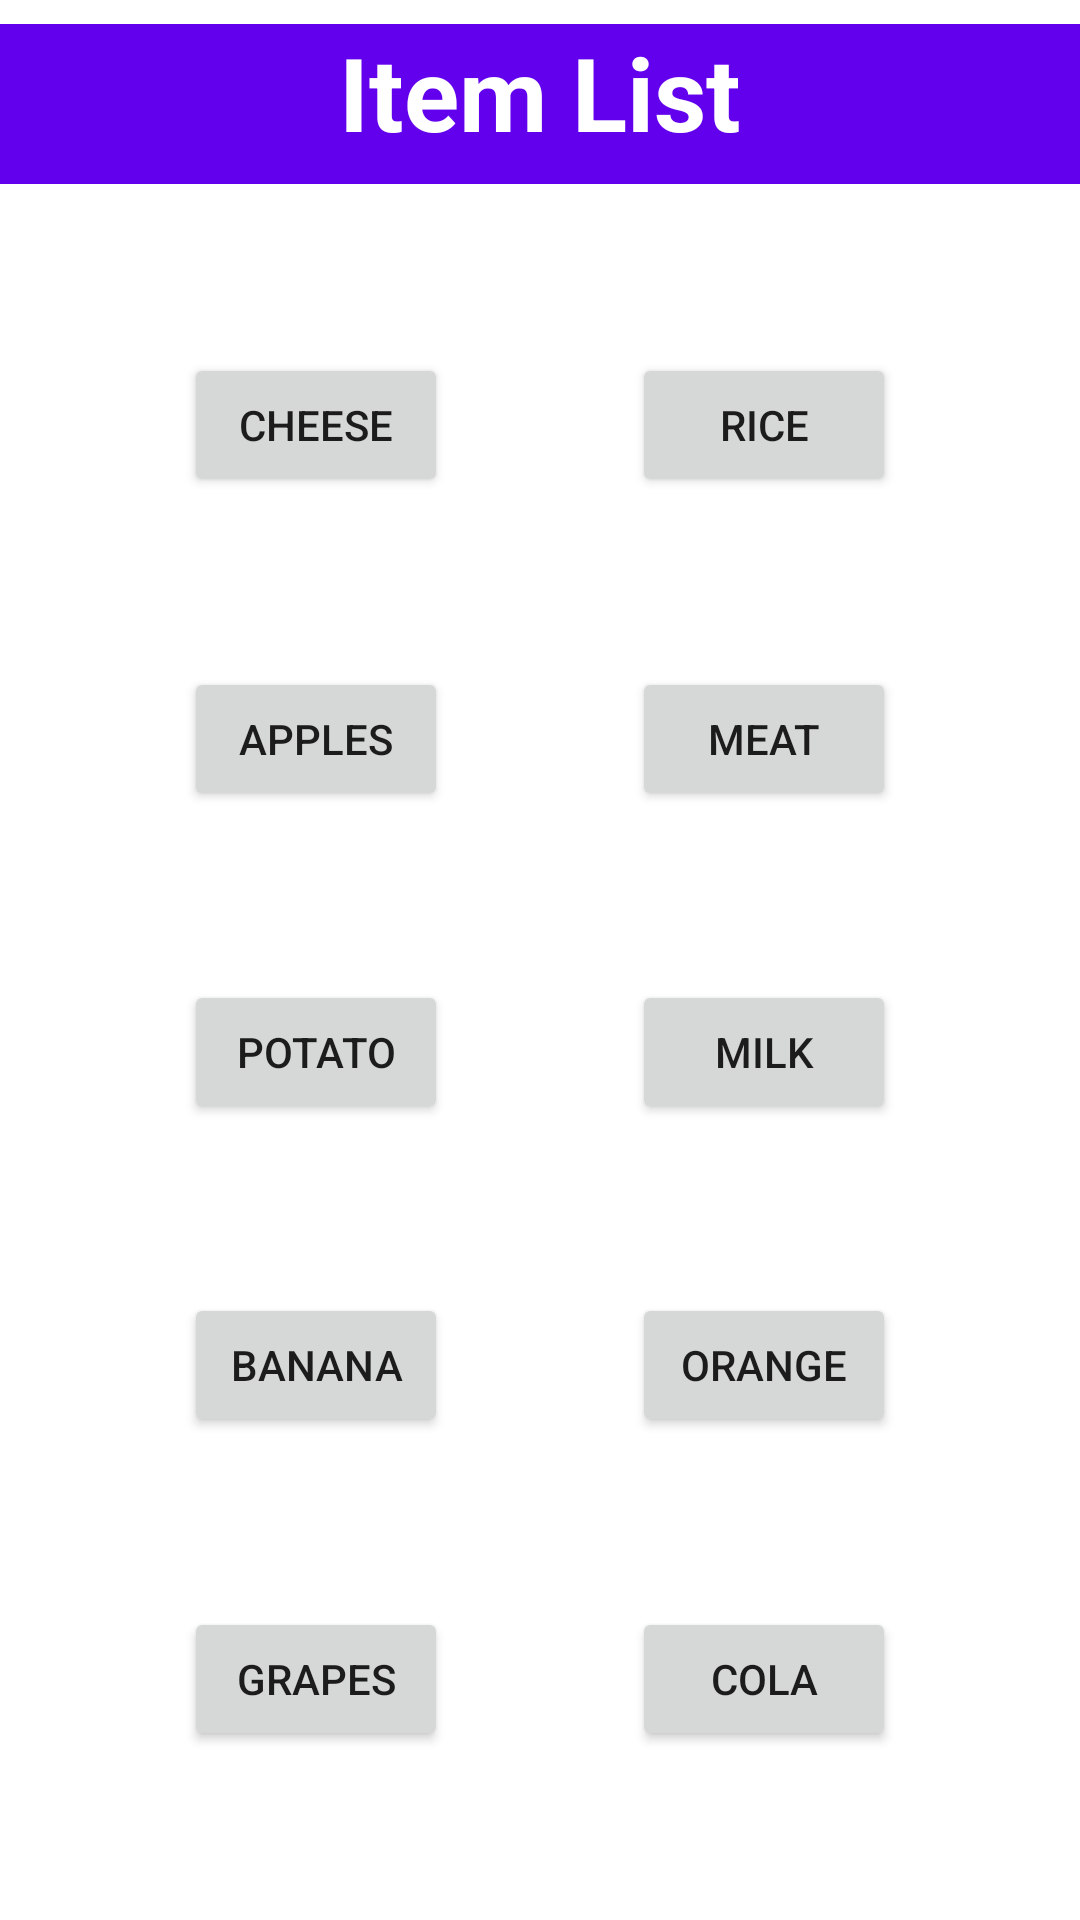

Reconstruct the res/layout file that produces this screen, plus the resources it refers to.
<!-- AndroidManifest.xml: application theme Theme.Activitieslifecycle -->
<!-- res/layout/activity_second.xml -->
<?xml version="1.0" encoding="utf-8"?>
<androidx.constraintlayout.widget.ConstraintLayout xmlns:android="http://schemas.android.com/apk/res/android"
    xmlns:app="http://schemas.android.com/apk/res-auto"
    xmlns:tools="http://schemas.android.com/tools"
    android:layout_width="match_parent"
    android:layout_height="match_parent"
    tools:context=".SecondActivity">

    <TextView
        android:id="@+id/item_header"
        android:layout_width="match_parent"
        android:layout_height="wrap_content"
        android:background="@color/purple_500"
        android:layout_marginTop="8dp"
        android:gravity="center"
        android:paddingBottom="8dp"
        android:text="@string/item_header"
        android:textColor="@color/white"
        android:textSize="34sp"
        android:textStyle="bold"
        app:layout_constraintTop_toTopOf="parent" />

    <Button
        android:id="@+id/button"
        android:layout_width="wrap_content"
        android:layout_height="wrap_content"
        android:text="@string/cheese"
        android:onClick="addItem"
        app:layout_constraintBottom_toTopOf="@+id/button3"
        app:layout_constraintEnd_toStartOf="@+id/button2"
        app:layout_constraintHorizontal_bias="0.5"
        app:layout_constraintStart_toStartOf="parent"
        app:layout_constraintTop_toBottomOf="@+id/item_header" />

    <Button
        android:id="@+id/button2"
        android:layout_width="wrap_content"
        android:layout_height="wrap_content"
        android:text="@string/rice"
        android:onClick="addItem"
        app:layout_constraintBottom_toTopOf="@+id/button4"
        app:layout_constraintEnd_toEndOf="parent"
        app:layout_constraintHorizontal_bias="0.5"
        app:layout_constraintStart_toEndOf="@+id/button"
        app:layout_constraintTop_toBottomOf="@+id/item_header" />

    <Button
        android:id="@+id/button3"
        android:layout_width="wrap_content"
        android:layout_height="wrap_content"
        android:text="@string/apples"
        android:onClick="addItem"
        app:layout_constraintBottom_toTopOf="@+id/button5"
        app:layout_constraintEnd_toStartOf="@+id/button4"
        app:layout_constraintHorizontal_bias="0.5"
        app:layout_constraintStart_toStartOf="parent"
        app:layout_constraintTop_toBottomOf="@+id/button" />

    <Button
        android:id="@+id/button4"
        android:layout_width="wrap_content"
        android:layout_height="wrap_content"
        android:text="@string/meat"
        android:onClick="addItem"
        app:layout_constraintBottom_toTopOf="@+id/button6"
        app:layout_constraintEnd_toEndOf="parent"
        app:layout_constraintHorizontal_bias="0.5"
        app:layout_constraintStart_toEndOf="@+id/button3"
        app:layout_constraintTop_toBottomOf="@+id/button2" />

    <Button
        android:id="@+id/button5"
        android:layout_width="wrap_content"
        android:layout_height="wrap_content"
        android:text="@string/potato"
        android:onClick="addItem"
        app:layout_constraintBottom_toTopOf="@+id/button7"
        app:layout_constraintEnd_toStartOf="@+id/button6"
        app:layout_constraintHorizontal_bias="0.5"
        app:layout_constraintStart_toStartOf="parent"
        app:layout_constraintTop_toBottomOf="@+id/button3" />

    <Button
        android:id="@+id/button6"
        android:layout_width="wrap_content"
        android:layout_height="wrap_content"
        android:text="@string/milk"
        android:onClick="addItem"
        app:layout_constraintBottom_toTopOf="@+id/button8"
        app:layout_constraintEnd_toEndOf="parent"
        app:layout_constraintHorizontal_bias="0.5"
        app:layout_constraintStart_toEndOf="@+id/button5"
        app:layout_constraintTop_toBottomOf="@+id/button4" />

    <Button
        android:id="@+id/button7"
        android:layout_width="wrap_content"
        android:layout_height="wrap_content"
        android:text="@string/banana"
        android:onClick="addItem"
        app:layout_constraintBottom_toTopOf="@+id/button9"
        app:layout_constraintEnd_toStartOf="@+id/button8"
        app:layout_constraintHorizontal_bias="0.5"
        app:layout_constraintStart_toStartOf="parent"
        app:layout_constraintTop_toBottomOf="@+id/button5" />

    <Button
        android:id="@+id/button8"
        android:layout_width="wrap_content"
        android:layout_height="wrap_content"
        android:text="@string/orange"
        android:onClick="addItem"
        app:layout_constraintBottom_toTopOf="@+id/button10"
        app:layout_constraintEnd_toEndOf="parent"
        app:layout_constraintHorizontal_bias="0.5"
        app:layout_constraintStart_toEndOf="@+id/button7"
        app:layout_constraintTop_toBottomOf="@+id/button6" />

    <Button
        android:id="@+id/button9"
        android:layout_width="wrap_content"
        android:layout_height="wrap_content"
        android:text="@string/grapes"
        android:onClick="addItem"
        app:layout_constraintBottom_toBottomOf="parent"
        app:layout_constraintEnd_toStartOf="@+id/button10"
        app:layout_constraintHorizontal_bias="0.5"
        app:layout_constraintStart_toStartOf="parent"
        app:layout_constraintTop_toBottomOf="@+id/button7" />

    <Button
        android:id="@+id/button10"
        android:layout_width="wrap_content"
        android:layout_height="wrap_content"
        android:text="@string/cola"
        android:onClick="addItem"
        app:layout_constraintBottom_toBottomOf="parent"
        app:layout_constraintEnd_toEndOf="parent"
        app:layout_constraintHorizontal_bias="0.5"
        app:layout_constraintStart_toEndOf="@+id/button9"
        app:layout_constraintTop_toBottomOf="@+id/button8" />
</androidx.constraintlayout.widget.ConstraintLayout>
<!-- resources referenced by this layout -->
<resources>
  <string name="apples">Apples</string>
  <string name="banana">Banana</string>
  <string name="cheese">Cheese</string>
  <string name="cola">Cola</string>
  <string name="grapes">Grapes</string>
  <string name="item_header">Item List</string>
  <string name="meat">Meat</string>
  <string name="milk">Milk</string>
  <string name="orange">Orange</string>
  <string name="potato">Potato</string>
  <string name="rice">Rice</string>
  <style name="Theme.Activitieslifecycle" parent="Theme.MaterialComponents.DayNight.DarkActionBar">
          
          <item name="colorPrimary">@color/purple_500</item>
          <item name="colorPrimaryVariant">@color/purple_700</item>
          <item name="colorOnPrimary">@color/white</item>
          
          <item name="colorSecondary">@color/teal_200</item>
          <item name="colorSecondaryVariant">@color/teal_700</item>
          <item name="colorOnSecondary">@color/black</item>
          
          <item name="android:statusBarColor" tools:targetApi="l">?attr/colorPrimaryVariant</item>
          
      </style>
  <!-- not gathered from this repository: default colours our renderer supplied (Android Studio template values) -->
  <color name="purple_500">#FF6200EE</color>
  <color name="purple_700">#FF3700B3</color>
  <color name="teal_200">#FF03DAC5</color>
  <color name="teal_700">#FF018786</color>
  <color name="black">#FF000000</color>
  <color name="white">#FFFFFFFF</color>
</resources>
